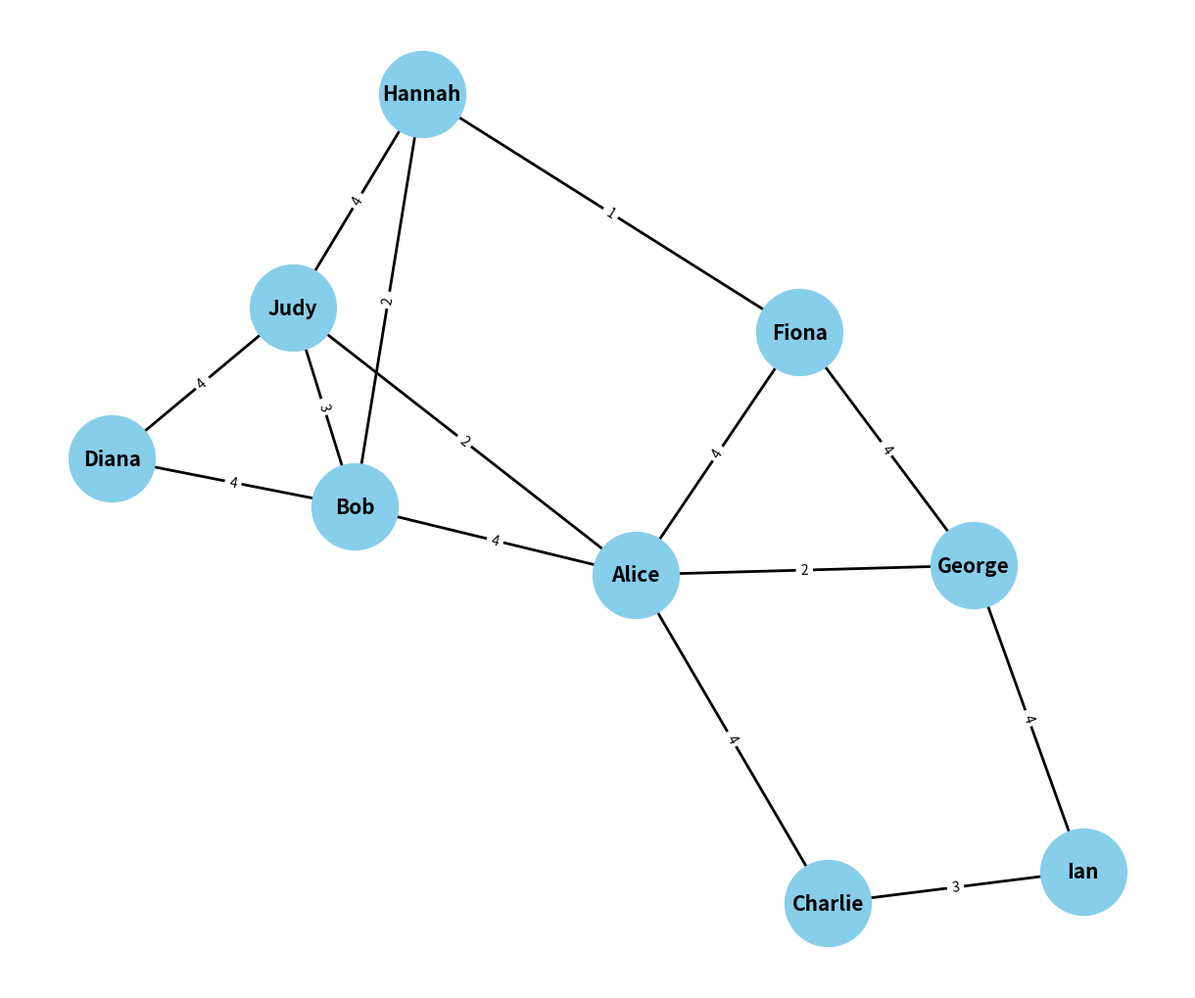

Recreate this plot in Python.
import heapq

import networkx as nx
import matplotlib.pyplot as plt


def create_weighted_graph():
    G = nx.Graph()

    friendships = {
        ("Alice", "Bob"): 4,
        ("Alice", "Charlie"): 4,
        ("Alice", "Fiona"): 4,
        ("Alice", "George"): 2,
        ("Bob", "Diana"): 4,
        ("Bob", "Judy"): 3,
        ("Bob", "Hannah"): 2,
        ("Charlie", "Ian"): 3,
        ("Diana", "Judy"): 4,
        ("Fiona", "George"): 4,
        ("Fiona", "Hannah"): 1,
        ("George", "Ian"): 4,
        ("Hannah", "Judy"): 4,
        ("Judy", "Alice"): 2,
    }

    for friendship, relationship in friendships.items():
        G.add_edge(friendship[0], friendship[1], weight=relationship)

    return G


def print_relations_table(distances, person):
    print(f"Closest relation to each different person for '{person}':")
    print("-" * 20)
    print("{:<10} {:<10}".format("Person", "Distance"))
    print("-" * 20)
    for p in distances:
        distance = distances[p]
        if distance != 0:
            if distance == float("infinity"):
                distance = "∞"
            else:
                distance = str(distance)
            print("{:<10} {:<10}".format(p, distance))
    print()


def dijkstra(graph, start):
    distances = {node: float("infinity") for node in graph}
    distances[start] = 0
    lookup = [(0, start)]

    while lookup:
        c_distance, current = heapq.heappop(lookup)
        if c_distance > distances[current]:
            continue

        for neighbour, attrs in graph[current].items():
            n_distance = c_distance + attrs["weight"]
            if n_distance < distances[neighbour]:
                distances[neighbour] = n_distance
                heapq.heappush(lookup, (n_distance, neighbour))

    return distances


if __name__ == "__main__":
    # Створення графу взаємовідносин з вагами, які відповідають ступеням близькості
    G = create_weighted_graph()

    # Знаходження найближчого відношення для кожної особи за
    # допомогою алгоритму Дейкстри на базі мінімальної купи
    for node in G.nodes:
        print_relations_table(dijkstra(G, node), node)

    # Візуалізація графу взаємовідносин
    pos = nx.spring_layout(G, seed=543)
    plt.figure(figsize=(12, 10))
    nx.draw(
        G,
        pos,
        with_labels=True,
        node_size=4000,
        node_color="skyblue",
        font_size=15,
        width=2,
        font_weight="bold",
    )
    labels = nx.get_edge_attributes(G, "weight")
    nx.draw_networkx_edge_labels(G, pos, edge_labels=labels)
    plt.show()
